Run: headless pygame with SDL's dummy video driver; simulated clock (each Clock.tick advances the game by its frame time, no real sleeping); random seed 0; keys injected as events and as key.get_pressed() state; no mouse input.
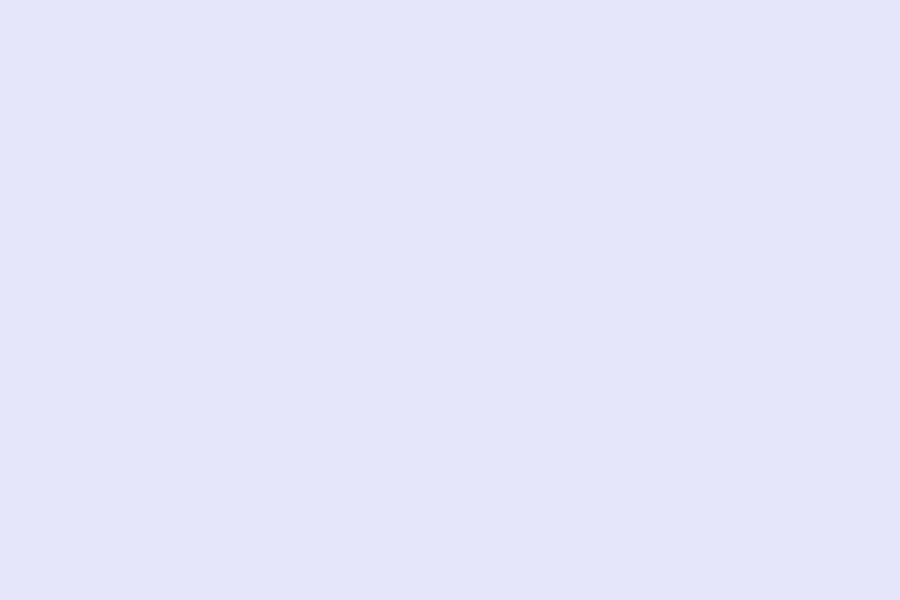
Frame 1 of 4 · flips 1–60 · no input
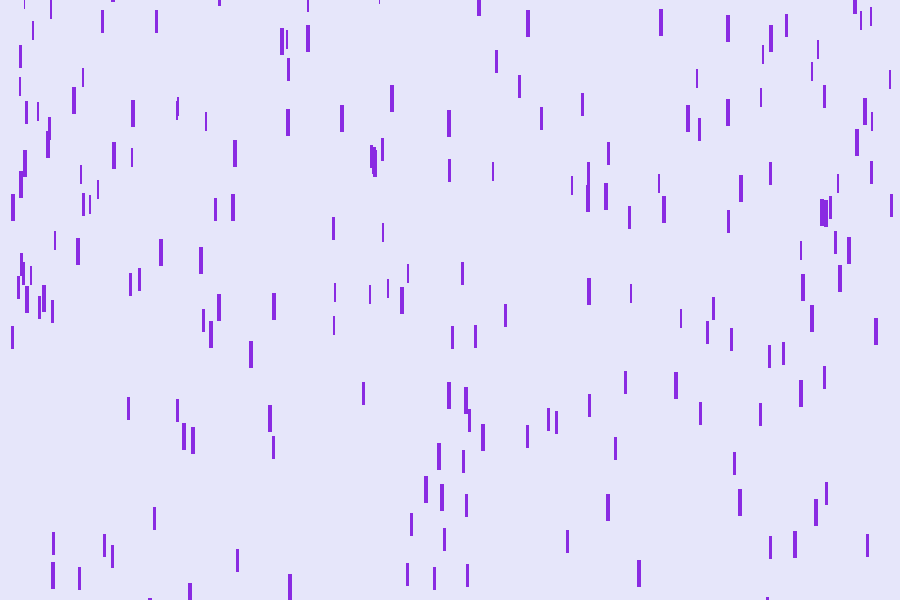
Frame 2 of 4 · flips 61–180 · tapped SPACE, RETURN · held RIGHT (→), D
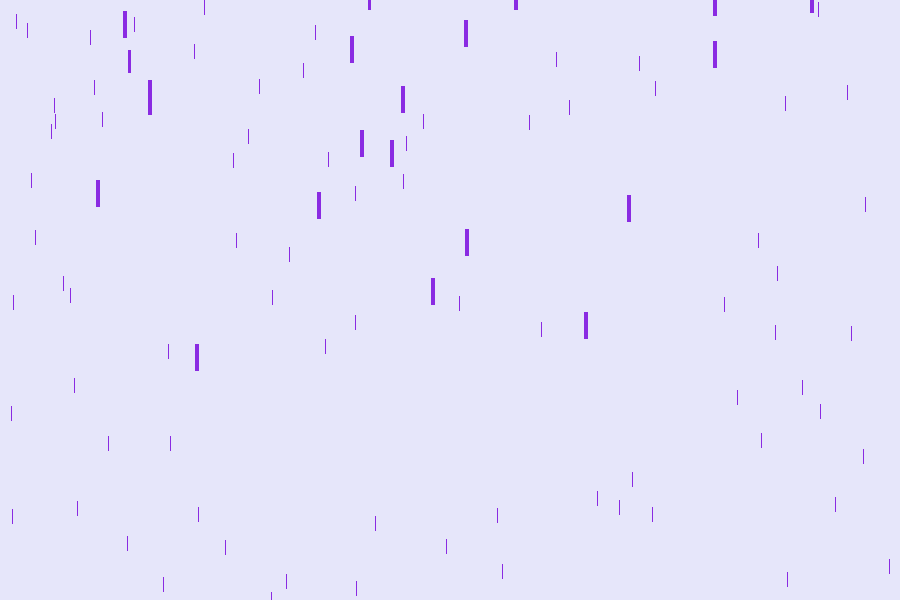
Frame 3 of 4 · flips 181–300 · held DOWN (↓), S
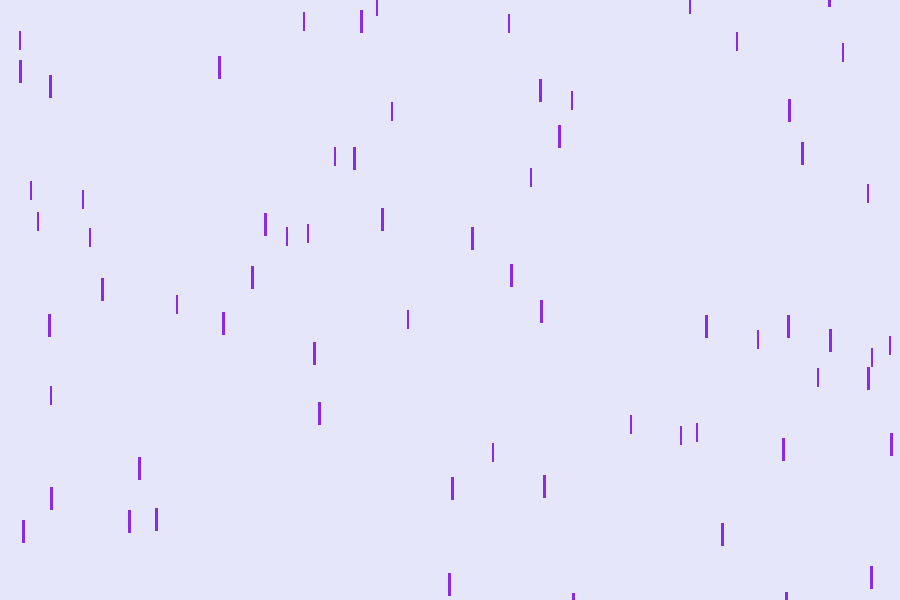
Frame 4 of 4 · flips 301–420 · held LEFT (←), A, UP (↑), W

The pygame program that drew these frames:

#!/usr/bin/python3

import pygame
from random import randint
from random import choice


#classes
class drop:
    def __init__(self,surface , color , x, y , width , height ,gravity):
        self.surface = surface
        self.color = color 
        self.x = x
        self.y = y 
        self.width = width
        self.height = height
        self.time = 0
        self.g= gravity 
    def fall(self):
        self.y =int( self.y + (self.g/2)*self.time**2 )    
        if self.y > 700:
            self.y = -1*randint(300,1500)
            self.time = 0.03 
        self.time += 0.01
        pygame.draw.rect(self.surface , self.color ,[ self.x , self.y , self.width , self.height ])

#colors
#colors are in rgb (red , green , blue) format 
gloomywhite = (220 , 220 , 220 )
white = (255 , 255 , 255)
un = (230, 230, 250)
purple = ( 138, 43, 226 )
blue = ( 0 , 0 , 230 )
rainblue = (36, 113, 163 ) 
clock = pygame.time.Clock()
#

pygame.init()
gamedisplay = pygame.display.set_mode((900,600))
pygame.display.set_caption('PurpleRain')
pygame.display.update()

gameexit = False
is_keydown = False
drops = []
widths = [i for i in range(1,5)]
heights = [i for i in range(15,40,4)]
gravities = [ i for i in range(2,20,4)]
size = list(zip(widths , heights,gravities))

#making the rain drops
for i in range(500):
    x = randint(10,890)
    y = -1*randint(300 , 1500)
    width , height , g = choice(size) 
    raindrop = drop(gamedisplay , purple,x,y,width , height,g)  
    drops.append(raindrop)

#main loop
while not gameexit:

    for event in pygame.event.get():
        if event.type == pygame.QUIT:
            gameexit=True
     
    gamedisplay.fill(un)
        
    for d in drops:
        d.fall()        
    pygame.display.update()
    clock.tick(70)

pygame.display.quit()
quit()
